Image classification data set "AFQC" (mustafa20999/AFQC on GitHub). Class labels (2): apple fresh, apple rotten.

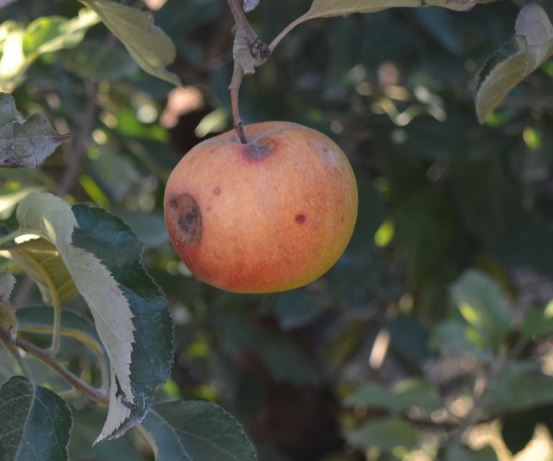
Label: apple rotten

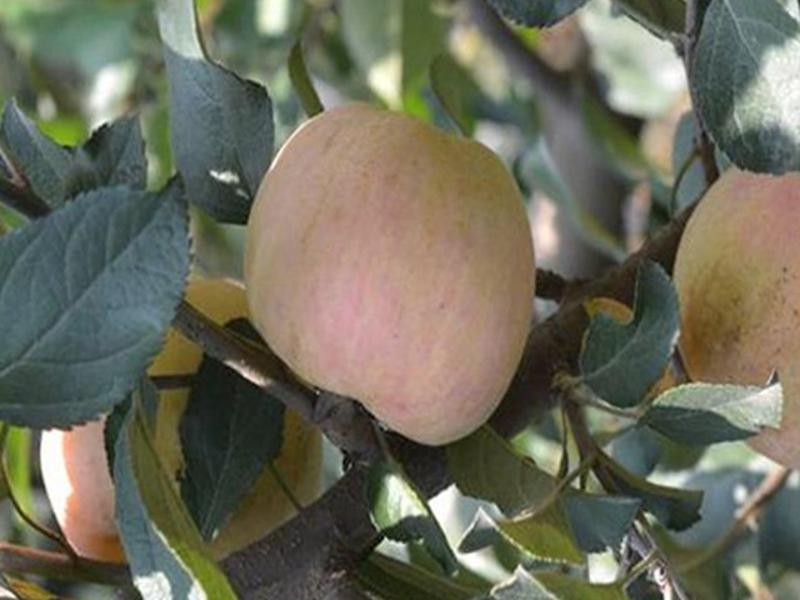
Label: apple fresh

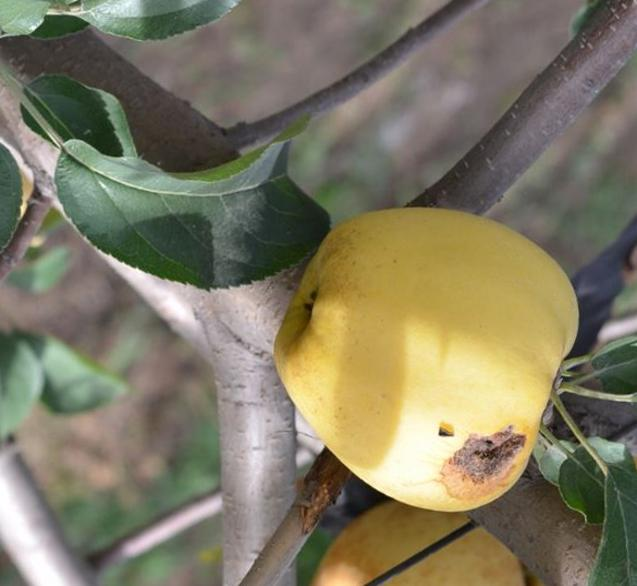
Label: apple rotten

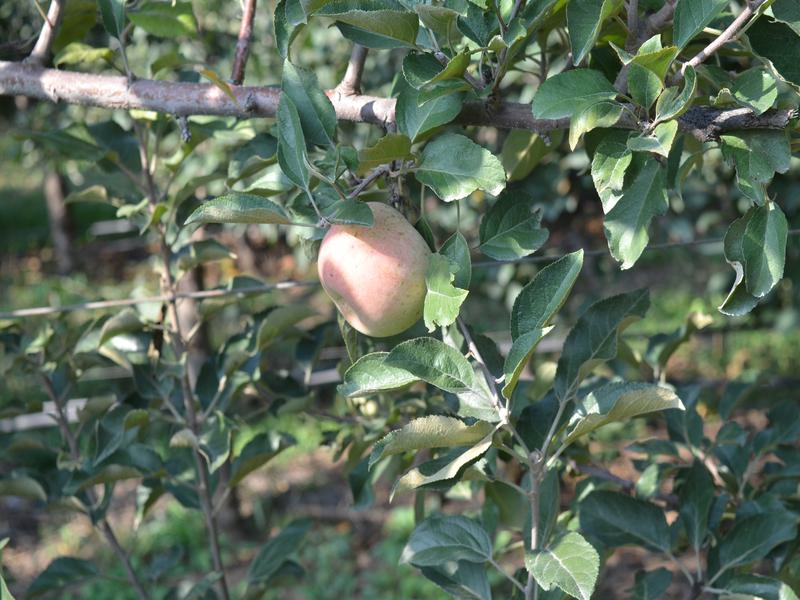
Label: apple fresh
